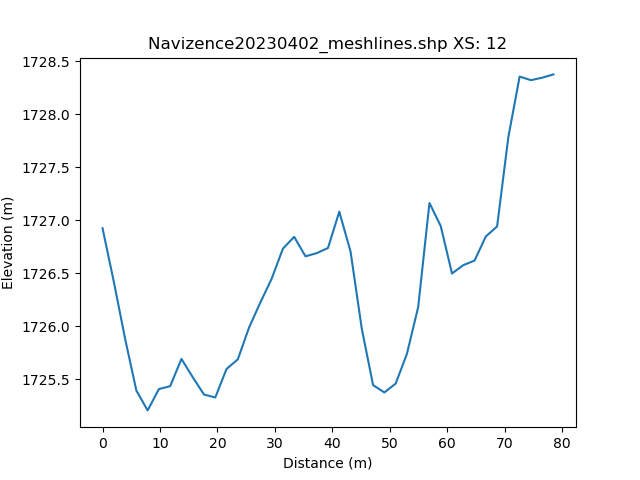

Source data for this figure (header and first rows):
, h_distance, Elevation
0, 0.0, 1727
1, 0.9912, 1727
2, 1.982, 1726
3, 2.974, 1726
4, 3.965, 1726
5, 4.956, 1726
6, 5.947, 1725
7, 6.939, 1725
8, 7.93, 1725
9, 8.921, 1725
10, 9.912, 1725
11, 10.9, 1725
12, 11.89, 1725
13, 12.89, 1726
14, 13.88, 1726
15, 14.87, 1726
16, 15.86, 1726
17, 16.85, 1725
18, 17.84, 1725
19, 18.83, 1725
20, 19.82, 1725
21, 20.82, 1725
22, 21.81, 1726
23, 22.8, 1726
24, 23.79, 1726
25, 24.78, 1726
26, 25.77, 1726
27, 26.76, 1726
28, 27.75, 1726
29, 28.75, 1726
30, 29.74, 1726
31, 30.73, 1727
32, 31.72, 1727
33, 32.71, 1727
34, 33.7, 1727
35, 34.69, 1727
36, 35.68, 1727
37, 36.68, 1727
38, 37.67, 1727
39, 38.66, 1727
40, 39.65, 1727
41, 40.64, 1727
42, 41.63, 1727
43, 42.62, 1727
44, 43.61, 1727
45, 44.6, 1726
46, 45.6, 1726
47, 46.59, 1725
48, 47.58, 1725
49, 48.57, 1725
50, 49.56, 1726
51, 50.55, 1725
52, 51.54, 1726
53, 52.53, 1726
54, 53.53, 1726
55, 54.52, 1726
56, 55.51, 1727
57, 56.5, 1727
58, 57.49, 1727
59, 58.48, 1727
... 42 more rows
